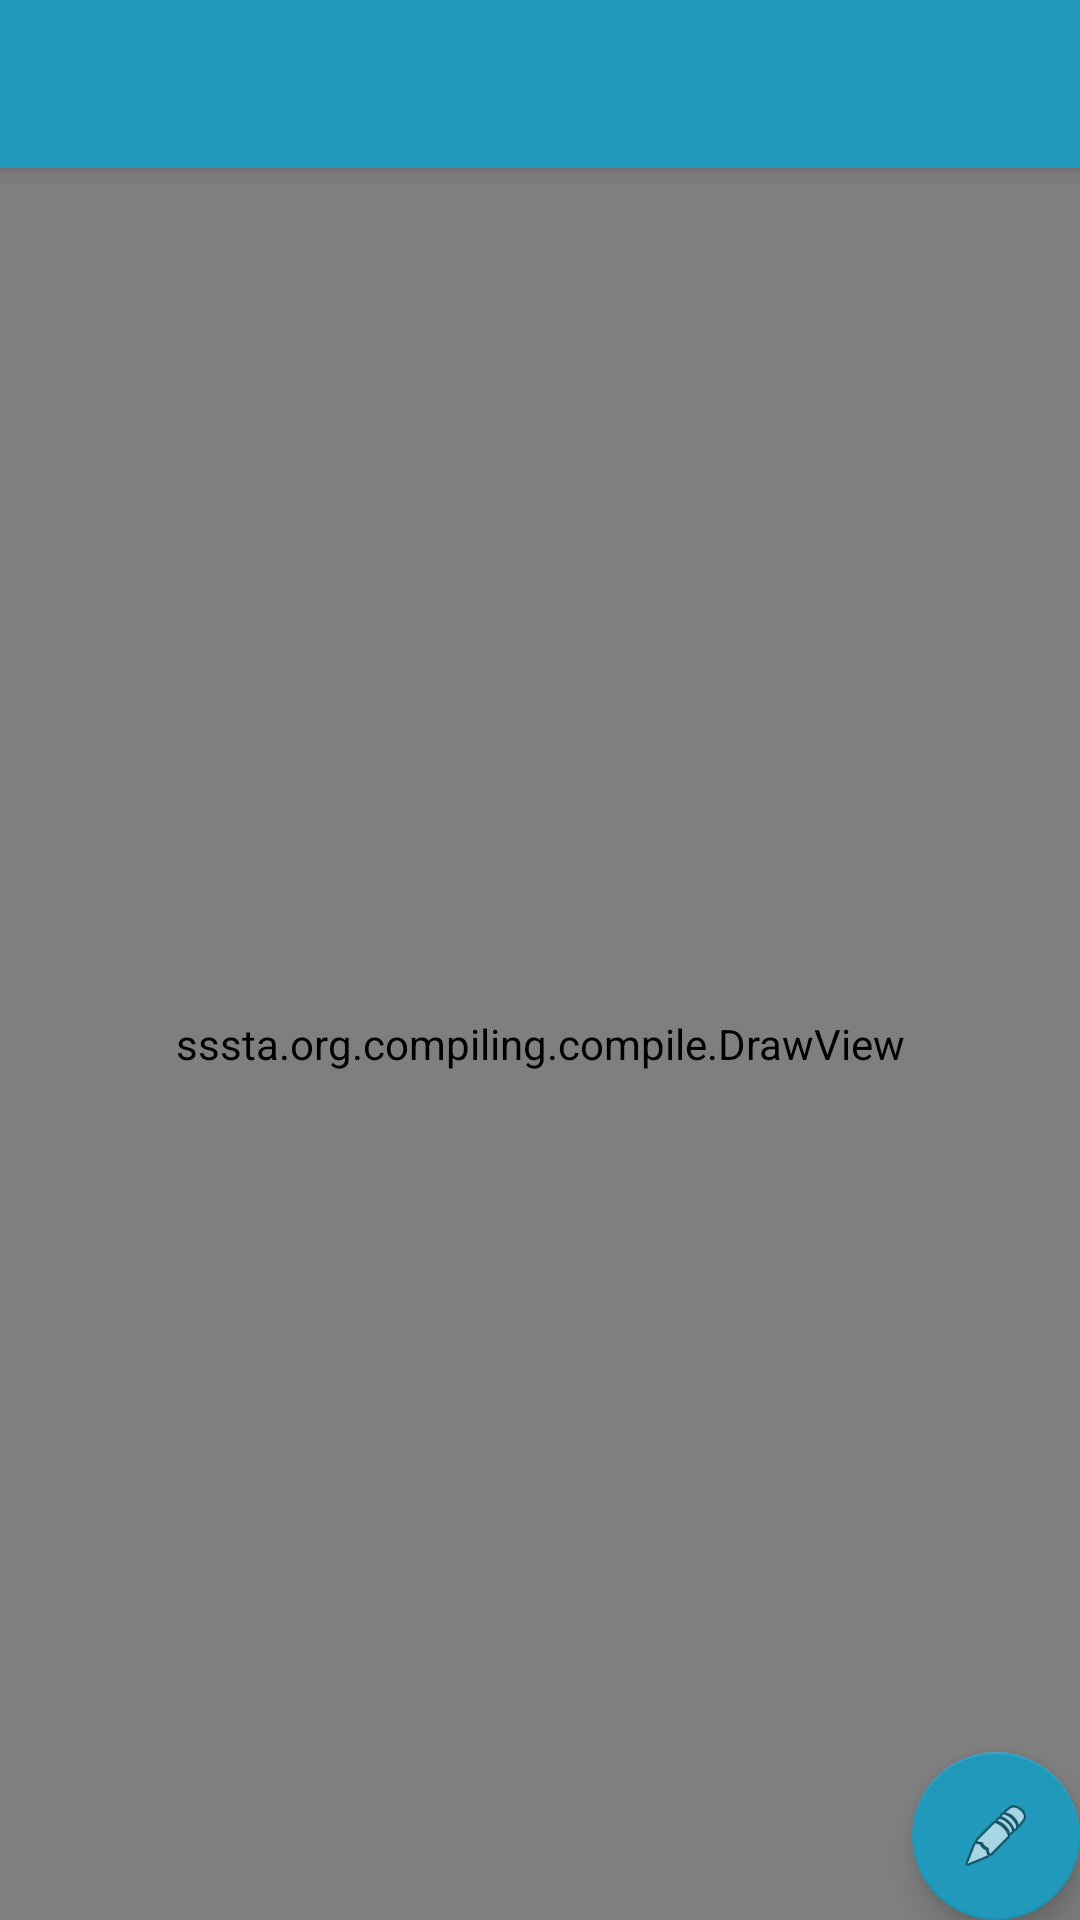

Write the Android layout XML for this screen, with the resource values it uses.
<!-- AndroidManifest.xml: activity theme AppTheme.NoActionBar -->
<!-- res/layout/activity_main.xml -->
<?xml version="1.0" encoding="utf-8"?>
<android.support.design.widget.CoordinatorLayout
    xmlns:android="http://schemas.android.com/apk/res/android"
    xmlns:app="http://schemas.android.com/apk/res-auto"
    xmlns:tools="http://schemas.android.com/tools"
    android:layout_width="match_parent"
    android:layout_height="match_parent"
    android:fitsSystemWindows="true"
    tools:context="sssta.org.compiling.ui.MainActivity">

    <android.support.design.widget.AppBarLayout
        android:layout_height="wrap_content"
        android:layout_width="match_parent"
        android:theme="@style/AppTheme.AppBarOverlay">

        <android.support.v7.widget.Toolbar
            android:id="@+id/toolbar"
            android:layout_width="match_parent"
            android:layout_height="?attr/actionBarSize"
            android:background="?attr/colorPrimary"
            app:popupTheme="@style/AppTheme.PopupOverlay" />

    </android.support.design.widget.AppBarLayout>

    <include layout="@layout/content_main"/>

    <android.support.design.widget.FloatingActionButton
        android:id="@+id/fab"
        android:layout_width="wrap_content"
        android:layout_height="wrap_content"
        android:layout_gravity="bottom|end"
        android:layout_margin="@dimen/fab_margin"
        app:rippleColor="@color/colorPrimary"
        app:backgroundTint="@color/colorPrimary"
        app:srcCompat="@android:drawable/ic_menu_edit" />

</android.support.design.widget.CoordinatorLayout>
<!-- res/layout/content_main.xml (included above) -->
<?xml version="1.0" encoding="utf-8"?>
<RelativeLayout xmlns:android="http://schemas.android.com/apk/res/android"
    xmlns:app="http://schemas.android.com/apk/res-auto"
    xmlns:tools="http://schemas.android.com/tools"
    android:id="@+id/content_main"
    android:layout_width="match_parent"
    android:layout_height="match_parent"
    app:layout_behavior="@string/appbar_scrolling_view_behavior"
    tools:context="sssta.org.compiling.ui.MainActivity"
    tools:showIn="@layout/activity_main"
    >

    <sssta.org.compiling.compile.DrawView
        android:id="@+id/my_view"
        android:layout_width="match_parent"
        android:layout_height="match_parent"
        />

    <TextView
        android:id="@+id/error_text"
        android:textColor="@android:color/holo_red_light"
        android:layout_width="match_parent"
        android:layout_height="match_parent"
        android:padding="5dp"
        android:textSize="18sp"
        />
</RelativeLayout>
<!-- resources referenced by this layout -->
<resources>
  <color name="colorPrimary">#2099ba</color>
  <style name="AppTheme.AppBarOverlay" parent="ThemeOverlay.AppCompat.Dark.ActionBar" />
  <style name="AppTheme.PopupOverlay" parent="ThemeOverlay.AppCompat.Light" />
  <style name="AppTheme.NoActionBar">
          <item name="windowActionBar">false</item>
          <item name="windowNoTitle">true</item>
      </style>
</resources>
